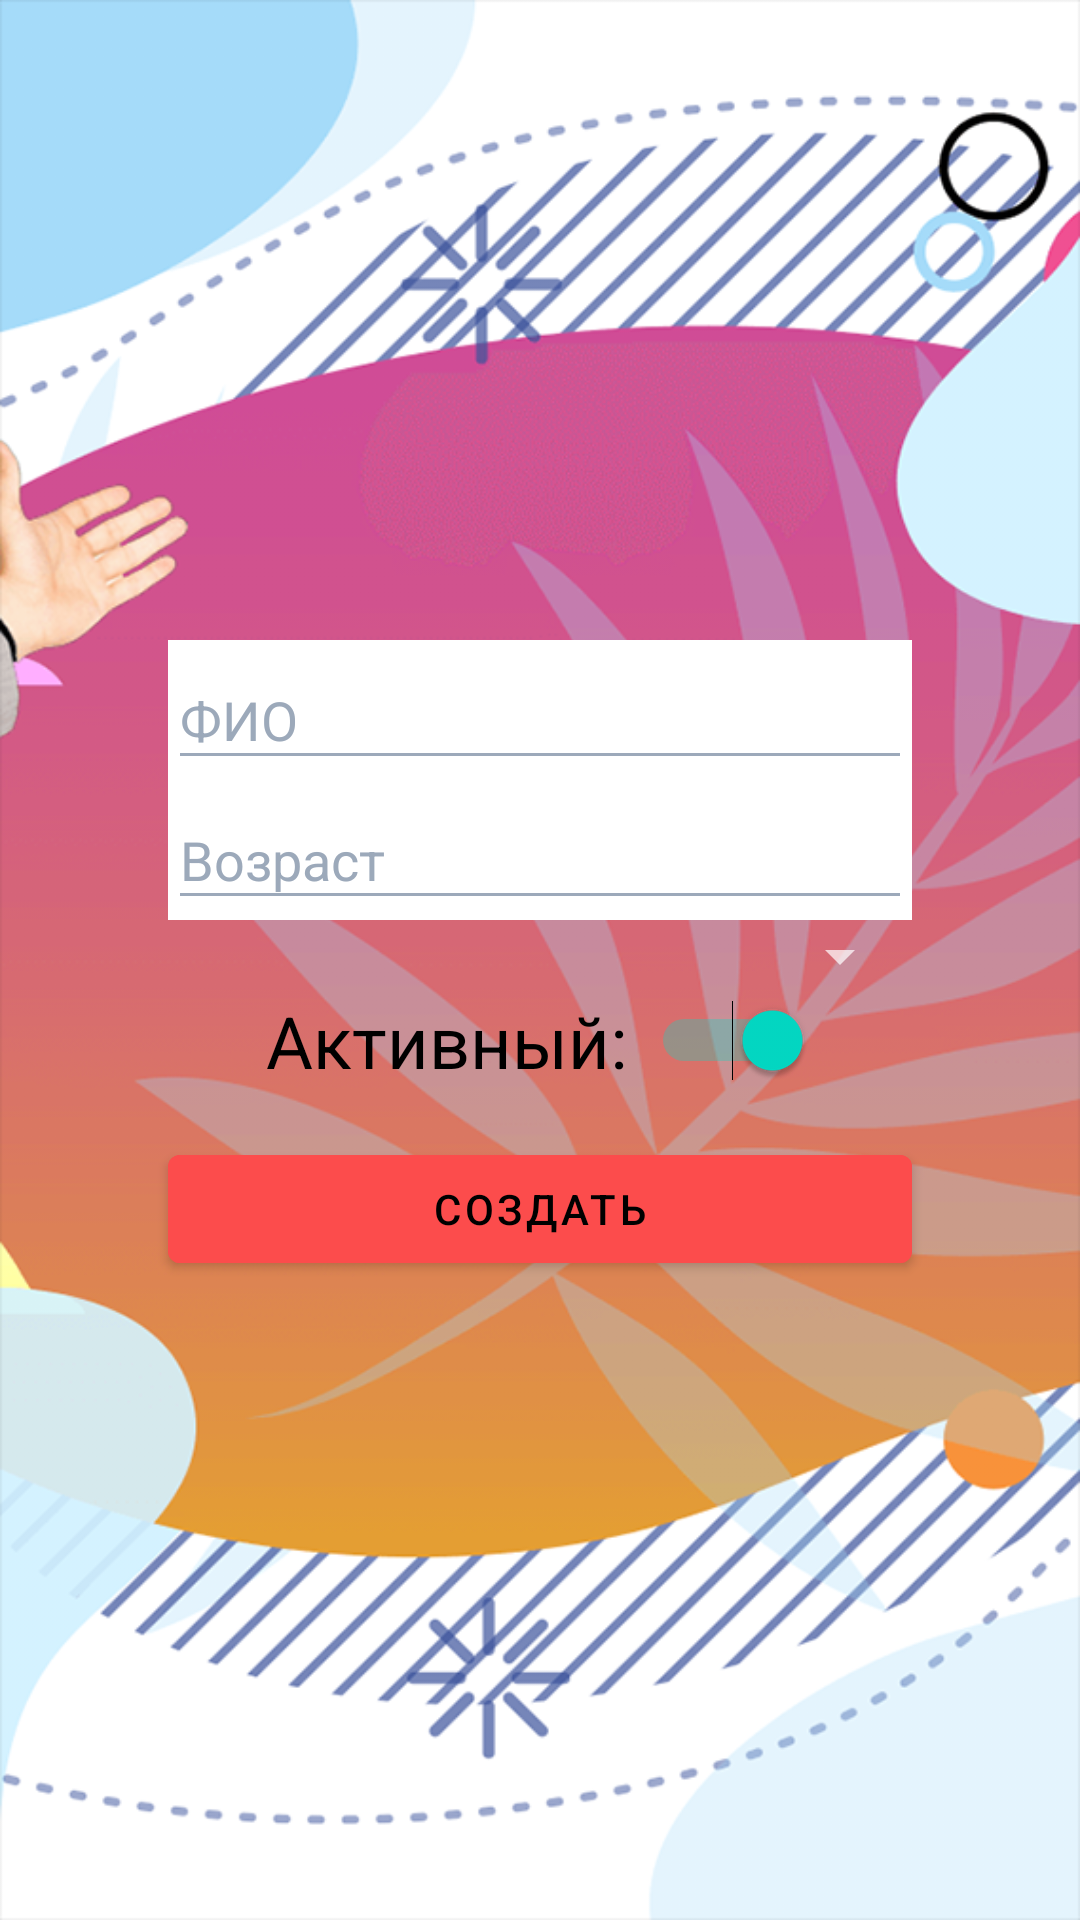

Write the Android layout XML for this screen, with the resource values it uses.
<!-- AndroidManifest.xml: activity theme AddTheme -->
<!-- res/layout/activity_new_visitor.xml -->
<?xml version="1.0" encoding="utf-8"?>
<androidx.constraintlayout.widget.ConstraintLayout xmlns:android="http://schemas.android.com/apk/res/android"
    android:layout_width="match_parent"
    android:layout_height="match_parent"
    xmlns:app="http://schemas.android.com/apk/res-auto"
    android:background="@drawable/bg">

    <com.google.android.material.textfield.TextInputLayout
        android:id="@+id/wrap_fio"
        style="@style/Base.Widget.MaterialComponents.TextInputLayout"
        android:layout_width="match_parent"
        android:layout_height="wrap_content"
        android:layout_marginStart="56dp"
        android:layout_marginEnd="56dp"
        android:background="@android:color/white"
        android:hint="ФИО"
        android:textColorHint="@color/color_gray"
        android:theme="@style/TextInputLayoutAppearance"
        app:layout_constraintBottom_toTopOf="@id/wrap_age"
        app:layout_constraintEnd_toEndOf="parent"
        app:layout_constraintStart_toStartOf="parent"
        app:layout_constraintTop_toTopOf="parent"
        app:layout_constraintVertical_chainStyle="packed">

        <EditText
            android:id="@+id/et_fio"
            android:layout_width="match_parent"
            android:layout_height="wrap_content"
            android:textColor="@android:color/black"
            android:inputType="text" />
    </com.google.android.material.textfield.TextInputLayout>

    <com.google.android.material.textfield.TextInputLayout
        android:id="@+id/wrap_age"
        android:layout_width="match_parent"
        android:layout_height="wrap_content"
        android:layout_marginStart="56dp"
        android:layout_marginEnd="56dp"
        android:hint="Возраст"
        android:textColorHint="@color/color_gray"
        android:background="@android:color/white"
        style="@style/Base.Widget.MaterialComponents.TextInputLayout"
        android:theme="@style/TextInputLayoutAppearance"
        app:layout_constraintBottom_toTopOf="@id/spinner_section"
        app:layout_constraintEnd_toEndOf="parent"
        app:layout_constraintStart_toStartOf="parent"
        app:layout_constraintTop_toBottomOf="@id/wrap_fio">

        <EditText
            android:id="@+id/et_age"
            android:layout_width="match_parent"
            android:layout_height="wrap_content"
            android:textColor="@android:color/black" />
    </com.google.android.material.textfield.TextInputLayout>

    <Spinner
        android:id="@+id/spinner_section"
        android:layout_width="match_parent"
        android:layout_height="wrap_content"
        android:layout_marginStart="56dp"
        android:layout_marginEnd="56dp"
        app:layout_constraintBottom_toTopOf="@id/llActive"
        app:layout_constraintEnd_toEndOf="parent"
        app:layout_constraintStart_toStartOf="parent"
        app:layout_constraintTop_toBottomOf="@id/wrap_age"/>

    <LinearLayout
        android:id="@+id/llActive"
        android:layout_width="match_parent"
        android:layout_height="wrap_content"
        android:orientation="horizontal"
        android:gravity="center_horizontal"
        android:layout_marginStart="56dp"
        android:layout_marginEnd="56dp"
        app:layout_constraintBottom_toTopOf="@id/btn_create"
        app:layout_constraintEnd_toEndOf="parent"
        app:layout_constraintStart_toStartOf="parent"
        app:layout_constraintTop_toBottomOf="@id/spinner_section">

        <TextView
            android:layout_width="wrap_content"
            android:layout_height="wrap_content"
            android:layout_gravity="center_vertical"
            android:text="Активный:"
            android:textColor="@android:color/black"
            android:textSize="24sp"/>

        <Switch
            android:id="@+id/switch_button_active"
            android:layout_width="wrap_content"
            android:layout_height="wrap_content"
            android:layout_gravity="center_vertical"
            android:layout_marginLeft="8dp"
            android:checked="true"/>

    </LinearLayout>
    <Button
        android:id="@+id/btn_create"
        android:layout_width="match_parent"
        android:layout_height="wrap_content"
        android:layout_marginStart="56dp"
        android:layout_marginEnd="56dp"
        android:layout_marginTop="16dp"
        android:backgroundTint="@color/color_accent"
        android:text="Создать"
        app:layout_constraintBottom_toBottomOf="parent"
        app:layout_constraintEnd_toEndOf="parent"
        app:layout_constraintStart_toStartOf="parent"
        app:layout_constraintTop_toBottomOf="@id/llActive" />
</androidx.constraintlayout.widget.ConstraintLayout>
<!-- resources referenced by this layout -->
<resources>
  <color name="color_accent">#FC4C4C</color>
  <color name="color_gray">#9ca9ba</color>
  <!-- drawable bg: png bitmap (drawable, 998081 bytes) -->
  <style name="TextInputLayoutAppearance" parent="Widget.Design.TextInputLayout">
          <item name="colorControlNormal">@color/color_gray</item>
          <item name="colorControlActivated">@color/color_accent</item>
          <item name="colorControlHighlight">@color/color_gray</item>
          <item name="android:textColorPrimary">?attr/colorOnSurface</item>
      </style>
  <style name="AddTheme" parent="Theme.MaterialComponents.NoActionBar">
          
          <item name="colorPrimary">@color/colorPrimary</item>
          <item name="colorPrimaryDark">@color/colorPrimaryDark</item>
          <item name="colorAccent">@color/colorAccent</item>
      </style>
  <color name="colorPrimary">#6200EE</color>
  <color name="colorPrimaryDark">#3700B3</color>
  <color name="colorAccent">#03DAC5</color>
</resources>
